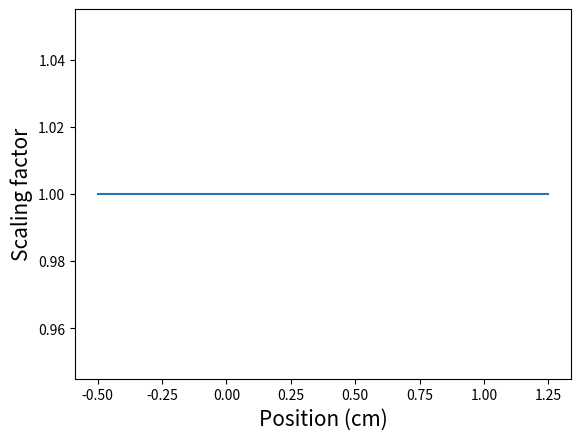

Python code for this plot:
# -*- coding: utf-8 -*-
"""
Created on Mon Feb 27 21:05:11 2023

[redacted]
"""

import numpy as np
import matplotlib.pyplot as plt

def main(m=0):
   w = 0.25
   x = np.linspace(-2*w, 5*w)

   k = 1
   #m = 0.1
   r1 = 1

   pos_term = k*(r1/(m*x + r1))**2
   pos_term = np.heaviside(x, 0)*pos_term + np.heaviside(-x, 1) 

   # plot filtered signals
   fig, ax = plt.subplots(nrows=1, ncols=1)
   ax.plot(x, pos_term)
   ax.set_xlabel('Position (cm)', fontsize = 15)
   ax.set_ylabel('Scaling factor', fontsize = 15)
   plt.show()
   

if __name__ == "__main__":
   main()